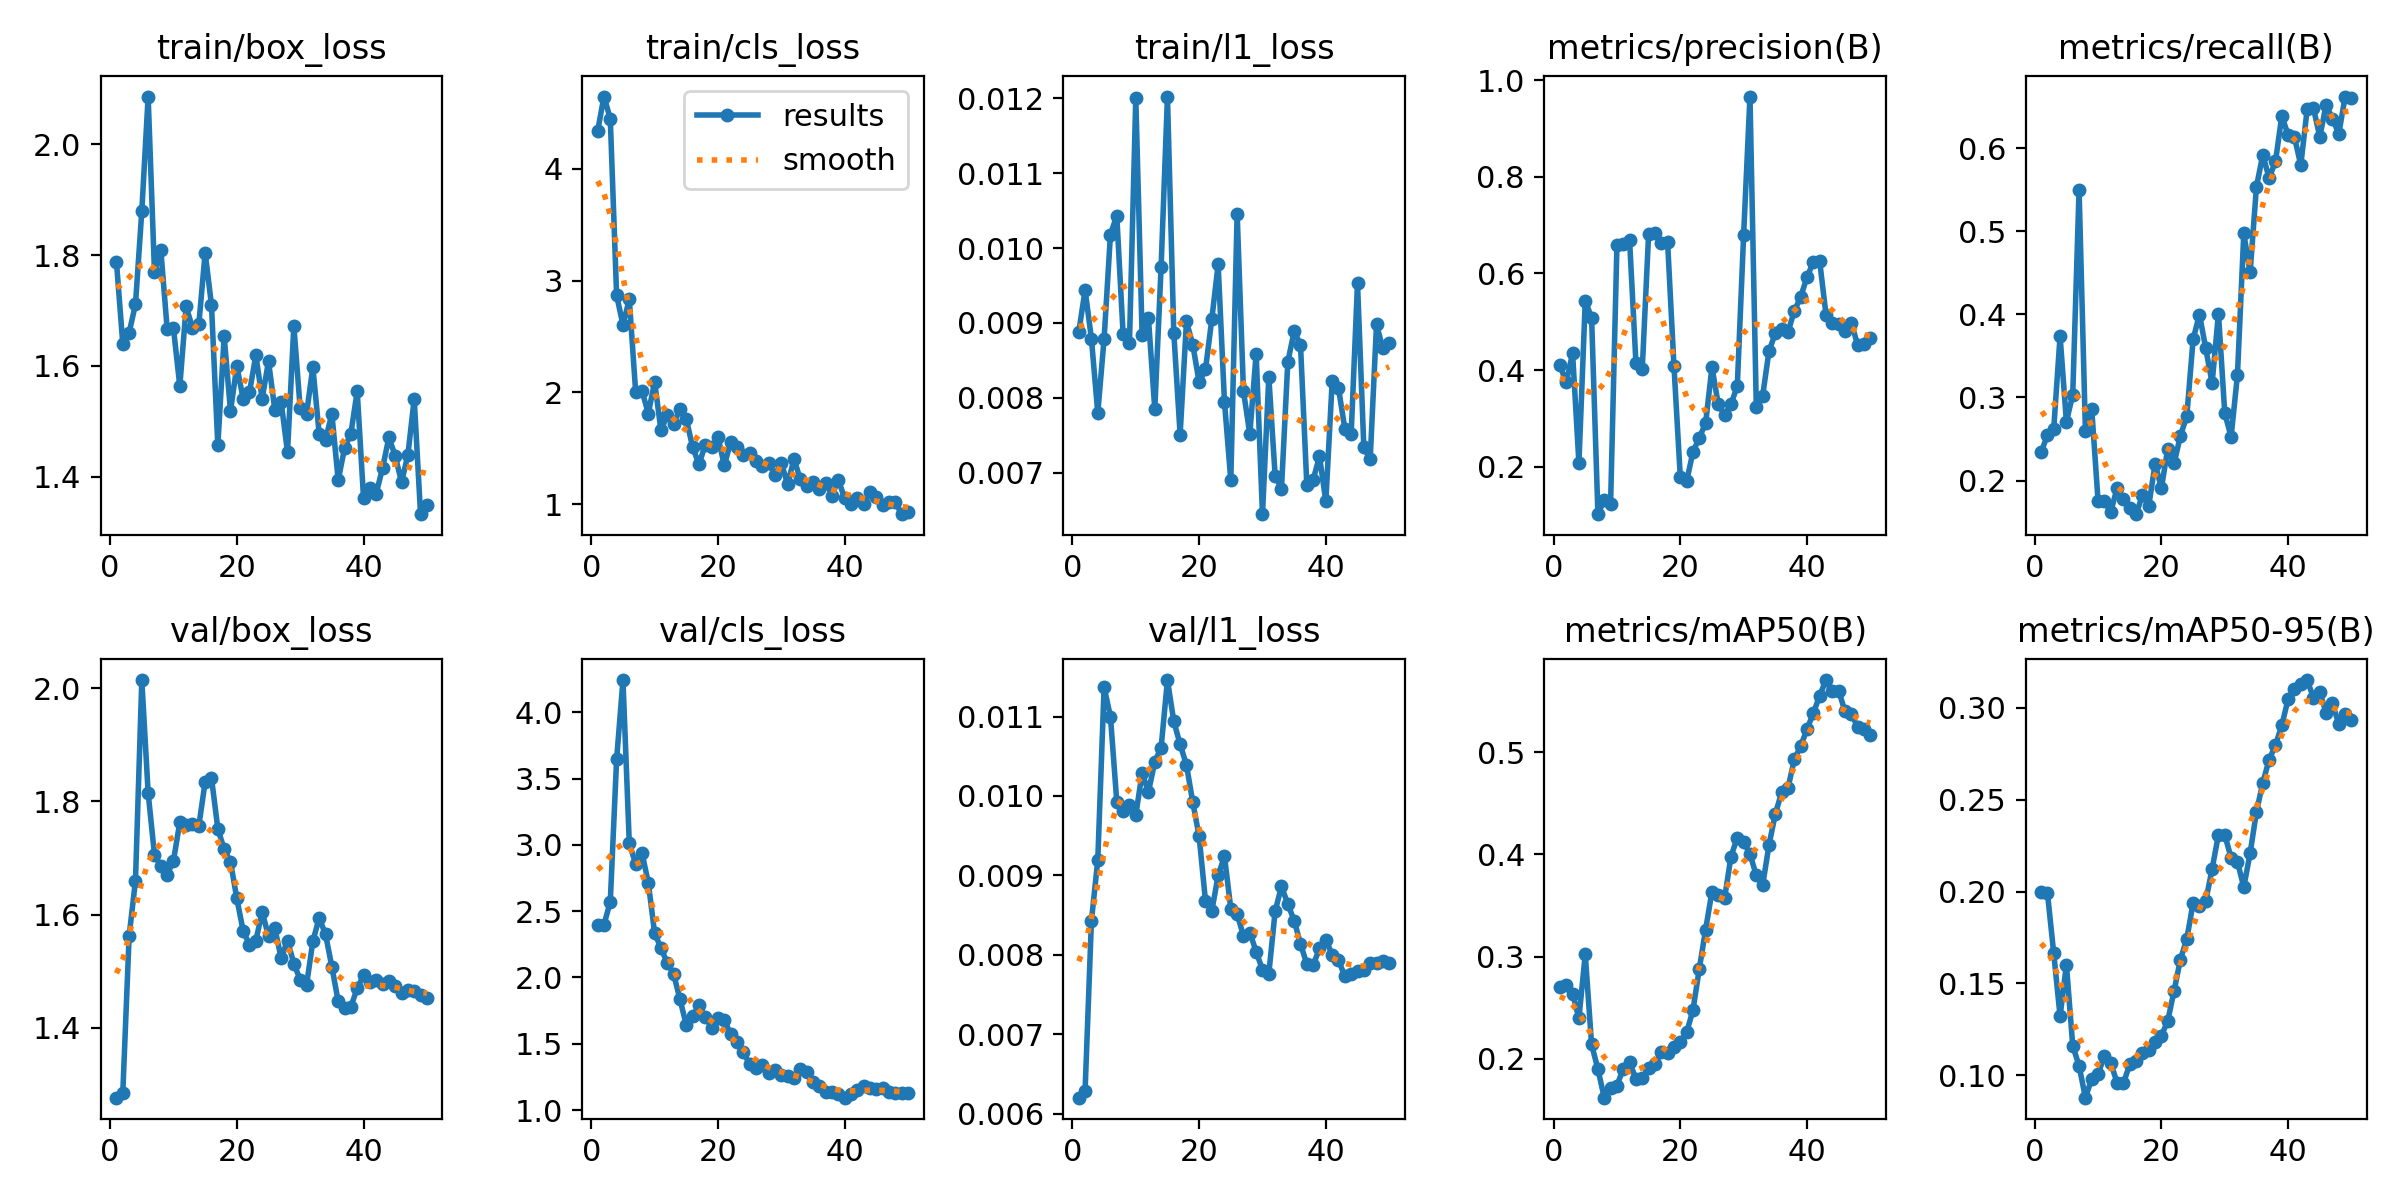

Data behind this chart, as committed beside it:
epoch, time, train/box_loss, train/cls_loss, train/l1_loss, metrics/precision(B), metrics/recall(B), metrics/mAP50(B), metrics/mAP50-95(B), val/box_loss, val/cls_loss, val/l1_loss, lr/pg0, lr/pg1, lr/pg2
1, 4.355, 1.787, 4.333, 0.00888, 0.4095, 0.2342, 0.2706, 0.1999, 1.277, 2.395, 0.0062, 0.0002083, 0.0002083, 0.0002083
2, 5.745, 1.639, 4.644, 0.00944, 0.3745, 0.2542, 0.272, 0.1994, 1.286, 2.397, 0.00629, 0.0006126, 0.0006126, 0.0006126
3, 6.97, 1.66, 4.446, 0.00879, 0.4348, 0.2623, 0.2638, 0.1664, 1.563, 2.571, 0.00843, 0.001, 0.001, 0.001
4, 8.219, 1.711, 2.867, 0.0078, 0.207, 0.374, 0.24, 0.1322, 1.66, 3.644, 0.00919, 0.001176, 0.001176, 0.001176
5, 9.731, 1.879, 2.606, 0.00879, 0.5434, 0.2708, 0.3022, 0.1602, 2.014, 4.242, 0.01137, 0.001151, 0.001151, 0.001151
6, 11.65, 2.086, 2.831, 0.01018, 0.508, 0.3033, 0.2142, 0.116, 1.815, 3.01, 0.011, 0.001126, 0.001126, 0.001126
7, 13.24, 1.769, 2.008, 0.01043, 0.1014, 0.5499, 0.19, 0.1052, 1.706, 2.857, 0.00993, 0.001102, 0.001102, 0.001102
8, 14.49, 1.809, 2.017, 0.00885, 0.131, 0.2598, 0.1621, 0.08783, 1.686, 2.94, 0.00981, 0.001077, 0.001077, 0.001077
9, 16.6, 1.667, 1.812, 0.00873, 0.1231, 0.2858, 0.172, 0.0981, 1.671, 2.714, 0.00988, 0.001052, 0.001052, 0.001052
10, 17.84, 1.668, 2.095, 0.012, 0.659, 0.1751, 0.174, 0.1007, 1.695, 2.335, 0.00976, 0.001027, 0.001027, 0.001027
11, 19.03, 1.563, 1.661, 0.00884, 0.6616, 0.1751, 0.1905, 0.1106, 1.764, 2.221, 0.01029, 0.001002, 0.001002, 0.001002
12, 20.23, 1.707, 1.798, 0.00906, 0.6685, 0.1622, 0.1966, 0.1068, 1.759, 2.109, 0.01005, 0.0009778, 0.0009778, 0.0009778
13, 21.52, 1.668, 1.717, 0.00785, 0.4147, 0.191, 0.1806, 0.09592, 1.761, 2.025, 0.01043, 0.000953, 0.000953, 0.000953
14, 23.4, 1.675, 1.853, 0.00975, 0.4025, 0.1782, 0.1816, 0.09562, 1.757, 1.835, 0.01061, 0.0009283, 0.0009283, 0.0009283
15, 25.19, 1.804, 1.761, 0.01202, 0.6815, 0.1676, 0.1911, 0.106, 1.835, 1.641, 0.01146, 0.0009035, 0.0009035, 0.0009035
16, 26.76, 1.71, 1.511, 0.00887, 0.6831, 0.1596, 0.1947, 0.1078, 1.841, 1.706, 0.01094, 0.0008787, 0.0008787, 0.0008787
17, 27.97, 1.456, 1.359, 0.00751, 0.6639, 0.1824, 0.2064, 0.1122, 1.752, 1.79, 0.01065, 0.000854, 0.000854, 0.000854
18, 29.18, 1.653, 1.532, 0.00902, 0.6647, 0.1695, 0.2054, 0.1136, 1.715, 1.701, 0.01039, 0.0008293, 0.0008293, 0.0008293
19, 30.37, 1.519, 1.512, 0.00871, 0.409, 0.2203, 0.2114, 0.1181, 1.693, 1.622, 0.00992, 0.0008045, 0.0008045, 0.0008045
20, 31.61, 1.6, 1.602, 0.00821, 0.1793, 0.191, 0.2168, 0.1216, 1.629, 1.693, 0.00949, 0.0007797, 0.0007797, 0.0007797
21, 32.76, 1.541, 1.348, 0.00838, 0.1697, 0.2385, 0.226, 0.1296, 1.571, 1.681, 0.00868, 0.000755, 0.000755, 0.000755
22, 33.97, 1.552, 1.557, 0.00905, 0.2301, 0.2206, 0.2476, 0.1461, 1.547, 1.571, 0.00855, 0.0007302, 0.0007302, 0.0007302
23, 35.14, 1.619, 1.517, 0.00978, 0.2598, 0.254, 0.288, 0.1631, 1.554, 1.511, 0.009, 0.0007055, 0.0007055, 0.0007055
24, 36.4, 1.541, 1.44, 0.00795, 0.2899, 0.2772, 0.3266, 0.1743, 1.605, 1.434, 0.00924, 0.0006808, 0.0006808, 0.0006808
25, 38.17, 1.608, 1.462, 0.0069, 0.4058, 0.37, 0.3636, 0.1938, 1.562, 1.349, 0.00858, 0.000656, 0.000656, 0.000656
26, 39.77, 1.52, 1.39, 0.01046, 0.329, 0.3997, 0.3599, 0.1919, 1.576, 1.317, 0.00851, 0.0006312, 0.0006312, 0.0006312
27, 40.95, 1.534, 1.34, 0.00809, 0.3061, 0.3589, 0.3575, 0.1949, 1.523, 1.336, 0.00824, 0.0006065, 0.0006065, 0.0006065
28, 42.15, 1.444, 1.366, 0.00752, 0.3293, 0.317, 0.3978, 0.2124, 1.554, 1.277, 0.00828, 0.0005818, 0.0005818, 0.0005818
29, 43.44, 1.672, 1.264, 0.00859, 0.3664, 0.401, 0.4166, 0.2309, 1.514, 1.305, 0.00804, 0.000557, 0.000557, 0.000557
30, 44.68, 1.523, 1.369, 0.00645, 0.6798, 0.2808, 0.412, 0.2308, 1.485, 1.267, 0.00781, 0.0005322, 0.0005322, 0.0005322
31, 45.89, 1.513, 1.181, 0.00828, 0.9665, 0.2527, 0.4005, 0.2185, 1.475, 1.259, 0.00776, 0.0005075, 0.0005075, 0.0005075
32, 47.06, 1.598, 1.405, 0.00696, 0.3236, 0.3272, 0.3795, 0.2163, 1.553, 1.244, 0.00855, 0.0004827, 0.0004827, 0.0004827
33, 48.23, 1.477, 1.223, 0.00679, 0.3464, 0.4973, 0.3697, 0.2025, 1.594, 1.312, 0.00886, 0.000458, 0.000458, 0.000458
34, 49.45, 1.467, 1.168, 0.00848, 0.439, 0.4503, 0.4091, 0.2209, 1.565, 1.287, 0.00864, 0.0004332, 0.0004332, 0.0004332
35, 51.5, 1.514, 1.199, 0.00889, 0.4762, 0.5537, 0.4396, 0.2435, 1.508, 1.209, 0.00843, 0.0004085, 0.0004085, 0.0004085
36, 53.01, 1.394, 1.134, 0.00871, 0.4856, 0.5918, 0.4607, 0.2592, 1.447, 1.184, 0.00814, 0.0003837, 0.0003837, 0.0003837
37, 54.28, 1.451, 1.193, 0.00684, 0.4787, 0.5639, 0.4649, 0.2719, 1.435, 1.14, 0.00788, 0.000359, 0.000359, 0.000359
38, 55.55, 1.478, 1.079, 0.00691, 0.5223, 0.5839, 0.493, 0.2797, 1.437, 1.139, 0.00787, 0.0003343, 0.0003343, 0.0003343
39, 56.87, 1.554, 1.219, 0.00722, 0.5511, 0.6385, 0.5059, 0.2905, 1.47, 1.12, 0.00808, 0.0003095, 0.0003095, 0.0003095
40, 58.12, 1.362, 1.053, 0.00662, 0.5925, 0.6158, 0.5224, 0.3049, 1.493, 1.094, 0.00819, 0.0002848, 0.0002848, 0.0002848
41, 60.59, 1.379, 1.005, 0.00822, 0.6234, 0.6129, 0.5382, 0.3102, 1.481, 1.123, 0.008, 0.00026, 0.00026, 0.00026
42, 62.44, 1.37, 1.056, 0.00813, 0.626, 0.5797, 0.5553, 0.3133, 1.484, 1.154, 0.00793, 0.0002352, 0.0002352, 0.0002352
43, 64.43, 1.415, 1.007, 0.00759, 0.515, 0.6464, 0.5706, 0.3152, 1.477, 1.184, 0.00773, 0.0002105, 0.0002105, 0.0002105
44, 66, 1.471, 1.108, 0.00752, 0.4973, 0.648, 0.56, 0.3056, 1.484, 1.167, 0.00776, 0.0001857, 0.0001857, 0.0001857
45, 67.19, 1.438, 1.068, 0.00953, 0.4959, 0.6134, 0.5602, 0.3087, 1.475, 1.157, 0.0078, 0.000161, 0.000161, 0.000161
46, 68.38, 1.39, 0.9983, 0.00734, 0.4804, 0.6523, 0.5399, 0.2973, 1.461, 1.167, 0.00781, 0.0001363, 0.0001363, 0.0001363
47, 69.57, 1.439, 1.018, 0.00718, 0.4974, 0.6352, 0.5373, 0.3025, 1.467, 1.138, 0.00789, 0.0001115, 0.0001115, 0.0001115
48, 70.79, 1.541, 1.018, 0.00898, 0.4519, 0.6173, 0.5248, 0.2911, 1.465, 1.129, 0.0079, 8.675e-05, 8.675e-05, 8.675e-05
49, 71.97, 1.332, 0.9127, 0.00866, 0.4549, 0.662, 0.5223, 0.297, 1.459, 1.127, 0.00792, 6.2e-05, 6.2e-05, 6.2e-05
50, 73.13, 1.349, 0.931, 0.00873, 0.4656, 0.6599, 0.5165, 0.2937, 1.452, 1.132, 0.00789, 3.725e-05, 3.725e-05, 3.725e-05
